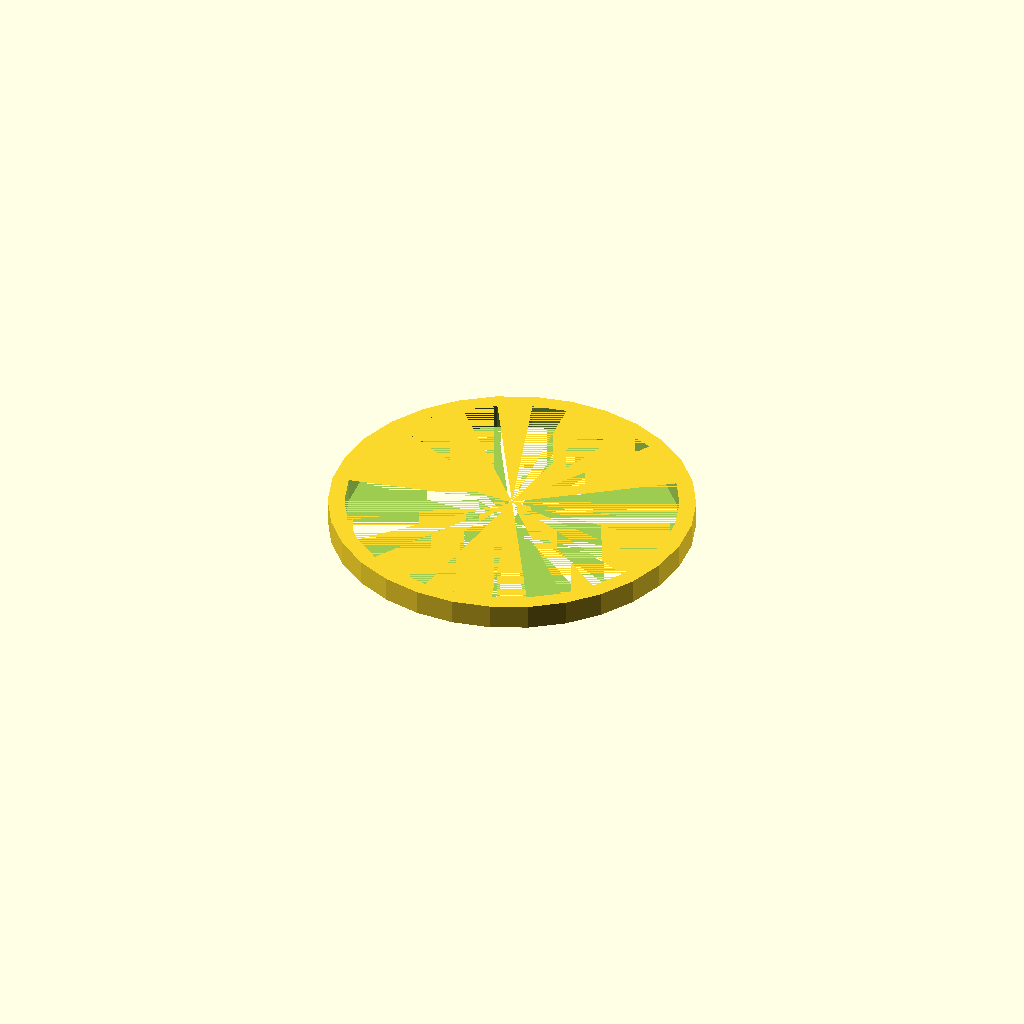
Cell 1: the model at its default parameters.
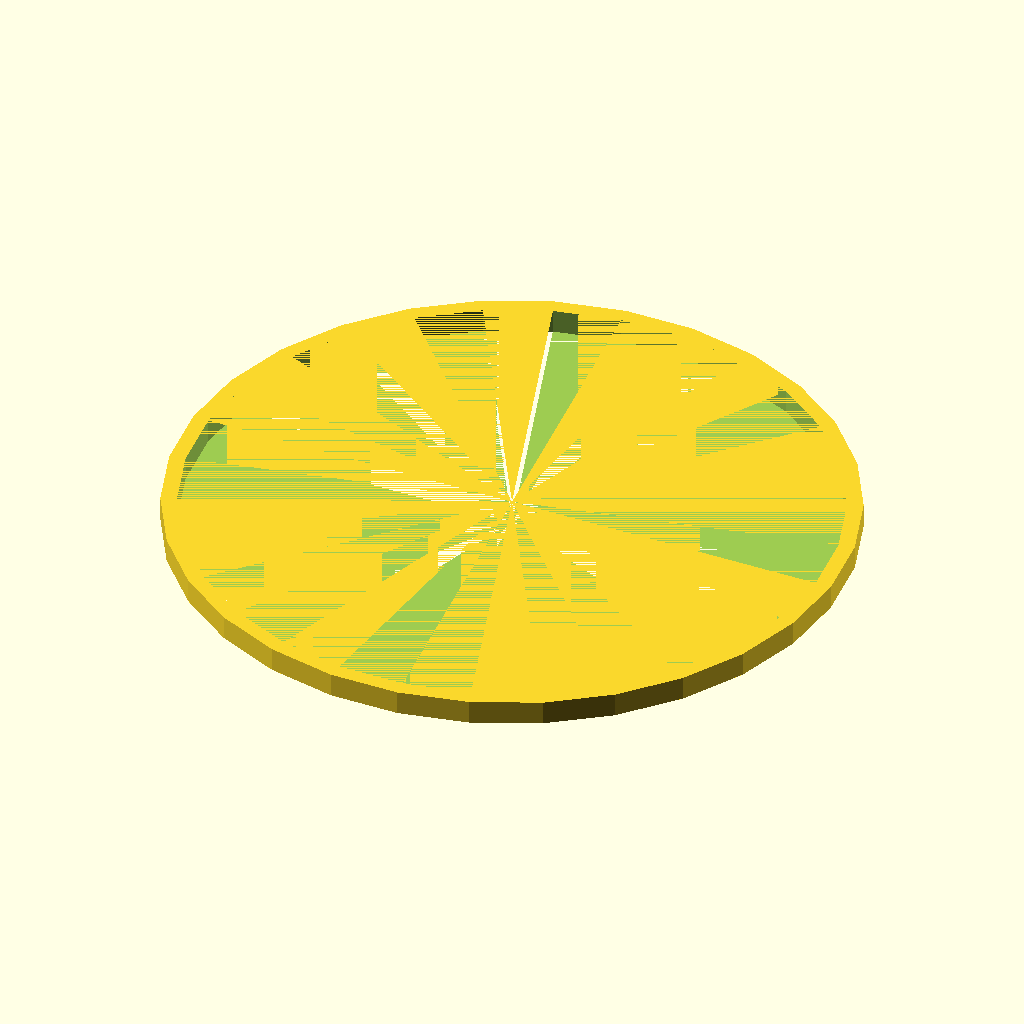
Cell 2 — W set to 200, the other parameters unchanged.
All cells are drawn from one camera (rotation 55°, 0°, 25°, orthographic, colour scheme Cornfield), so only the parameter changes between them.
The OpenSCAD source (inputs/thingiverse/thing-3906367/files/Bangle_Size_Customizer.scad):
//Wrist circumference
W=100;

difference(){
cylinder(15,W+10,W+10,center=true);
    cylinder(15,W,W,center=true);
}
;
Customizer parameters (derived from the source; name, type, default, range or options):
W: number, default 100
